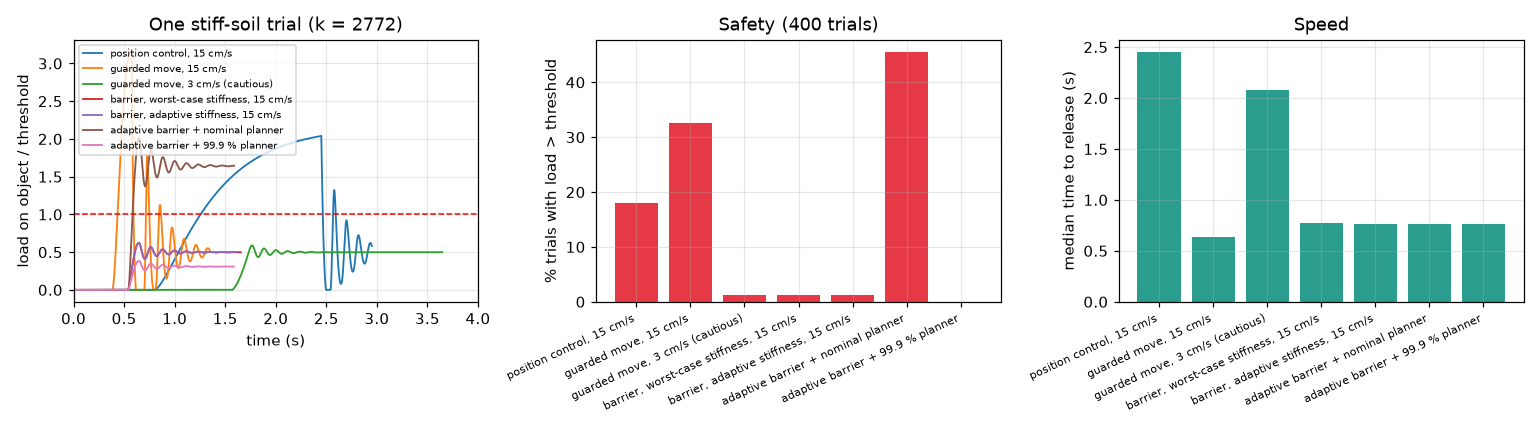

The data file committed next to this chart (first rows):
method, trials, violations, violation_rate, controller_exceeded_force_limit, planner_bound_exceeded, worst_load_over_threshold, p95_load_over_threshold, completed, median_time_s, p95_time_s, mean_offset_cm
position control, 15 cm/s, 400, 72, 0.18, 317, 10, 6.81, 2.04, 400, 2.45, 2.45, 15.6
guarded move, 15 cm/s, 400, 130, 0.325, 400, 10, 5.91, 2.66, 400, 0.64, 0.75, 15.6
guarded move, 3 cm/s (cautious), 400, 5, 0.013, 0, 10, 1.57, 0.62, 400, 2.08, 2.64, 15.6
barrier, worst-case stiffness, 15 cm/s, 400, 5, 0.013, 0, 10, 1.68, 0.64, 400, 0.77, 0.97, 15.6
barrier, adaptive stiffness, 15 cm/s, 400, 5, 0.013, 0, 10, 1.68, 0.64, 400, 0.76, 0.95, 15.6
adaptive barrier + nominal planner, 400, 182, 0.455, 0, 217, 28.54, 3.94, 400, 0.76, 0.94, 11.0
adaptive barrier + 99.9 % planner, 400, 0, 0.0, 0, 0, 0.64, 0.35, 400, 0.76, 0.96, 18.1
